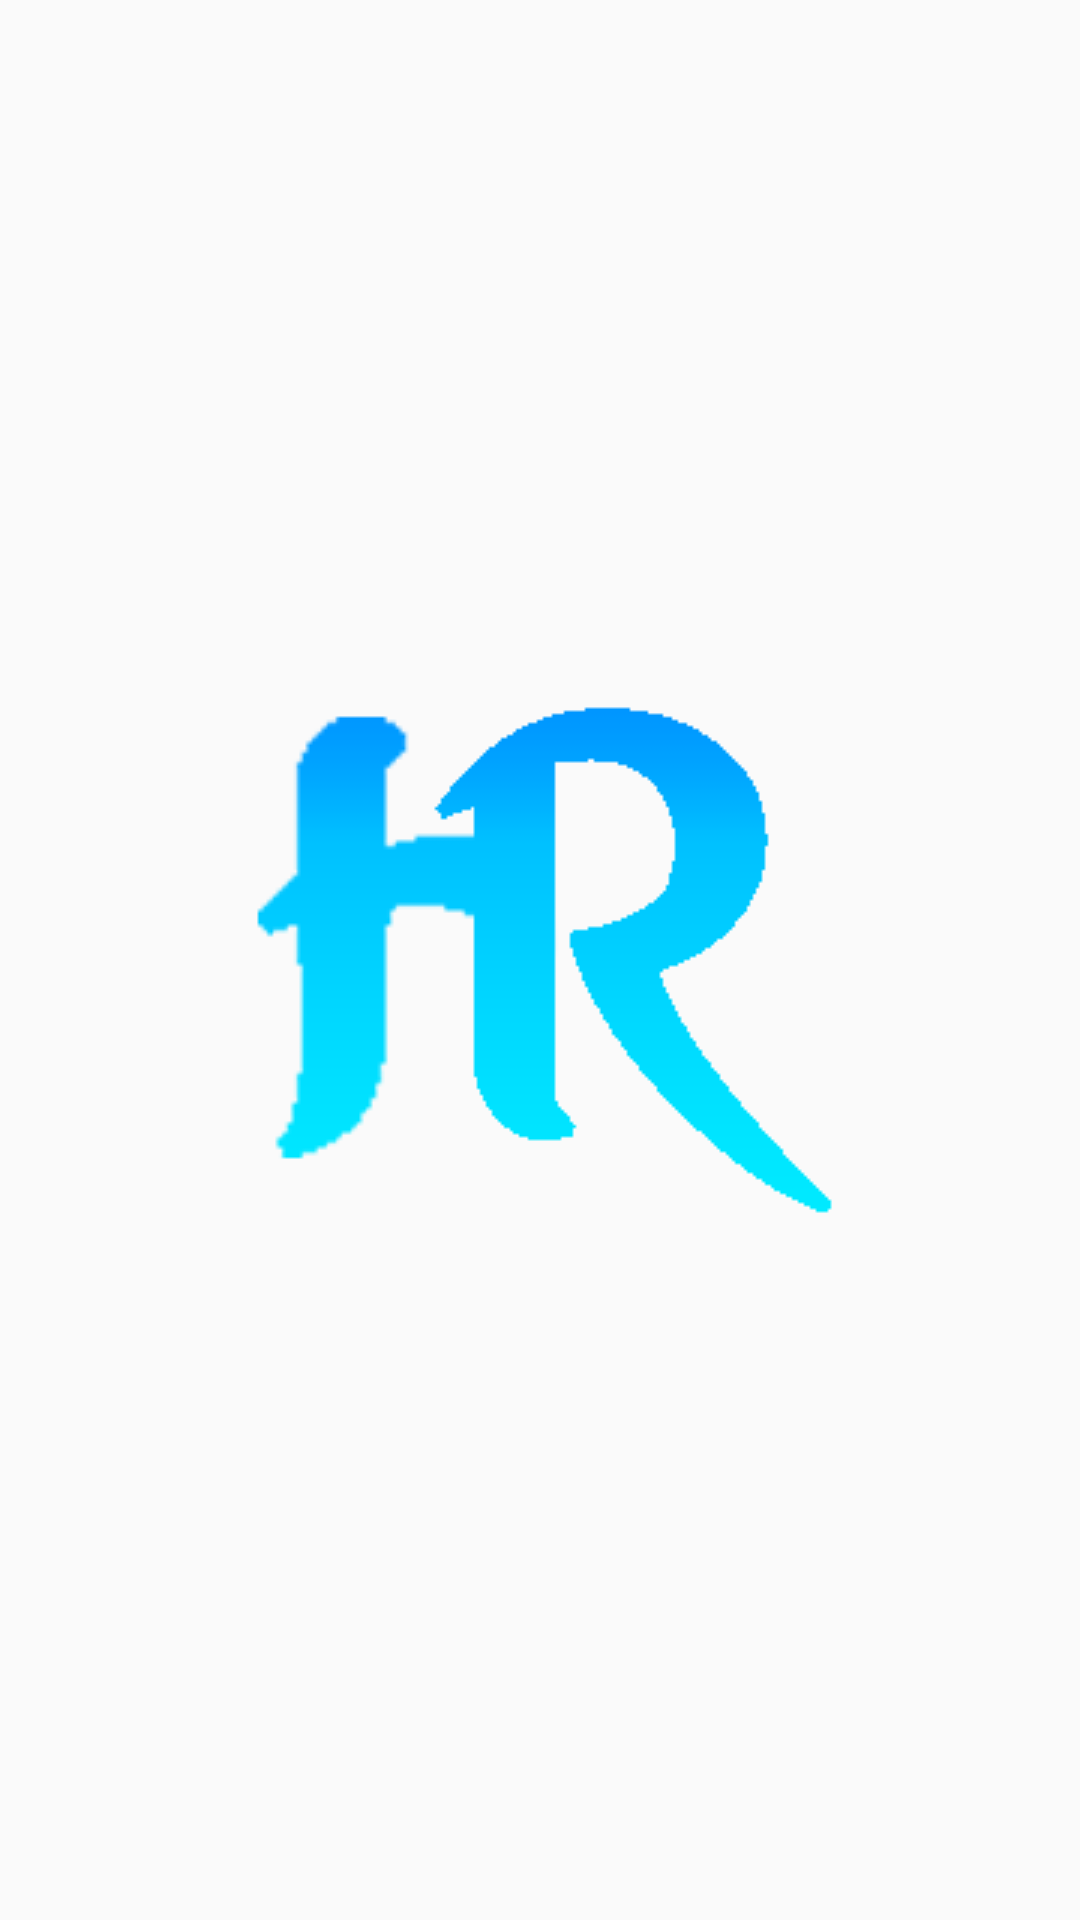

Reconstruct the res/layout file that produces this screen, plus the resources it refers to.
<!-- AndroidManifest.xml: application theme AppTheme -->
<!-- res/layout/activity_splash.xml -->
<?xml version="1.0" encoding="utf-8"?>
<layout xmlns:android="http://schemas.android.com/apk/res/android"
    xmlns:app="http://schemas.android.com/apk/res-auto"
    xmlns:tools="http://schemas.android.com/tools">

    <androidx.constraintlayout.widget.ConstraintLayout
        android:layout_width="match_parent"
        android:layout_height="match_parent"
        tools:context=".SplashActivity">

        <ImageView
            android:layout_width="wrap_content"
            android:layout_height="wrap_content"
            android:src="@drawable/ic_hr"
            app:layout_constraintBottom_toBottomOf="parent"
            app:layout_constraintEnd_toEndOf="parent"
            app:layout_constraintStart_toStartOf="parent"
            app:layout_constraintTop_toTopOf="parent" />

    </androidx.constraintlayout.widget.ConstraintLayout>
</layout>
<!-- resources referenced by this layout -->
<resources>
  <!-- drawable ic_hr: png bitmap (drawable, 5511 bytes) -->
  <style name="AppTheme" parent="Theme.AppCompat.Light.NoActionBar">
          
          <item name="colorPrimary">@color/colorPrimary</item>
          <item name="colorPrimaryDark">@color/colorPrimaryDark</item>
          <item name="colorAccent">@color/colorAccent</item>
          <item name="fontFamily">@font/ubuntu</item>
      </style>
  <color name="colorPrimary">#366dcb</color>
  <color name="colorPrimaryDark">#3064c5</color>
  <color name="colorAccent">#03DAC5</color>
</resources>
